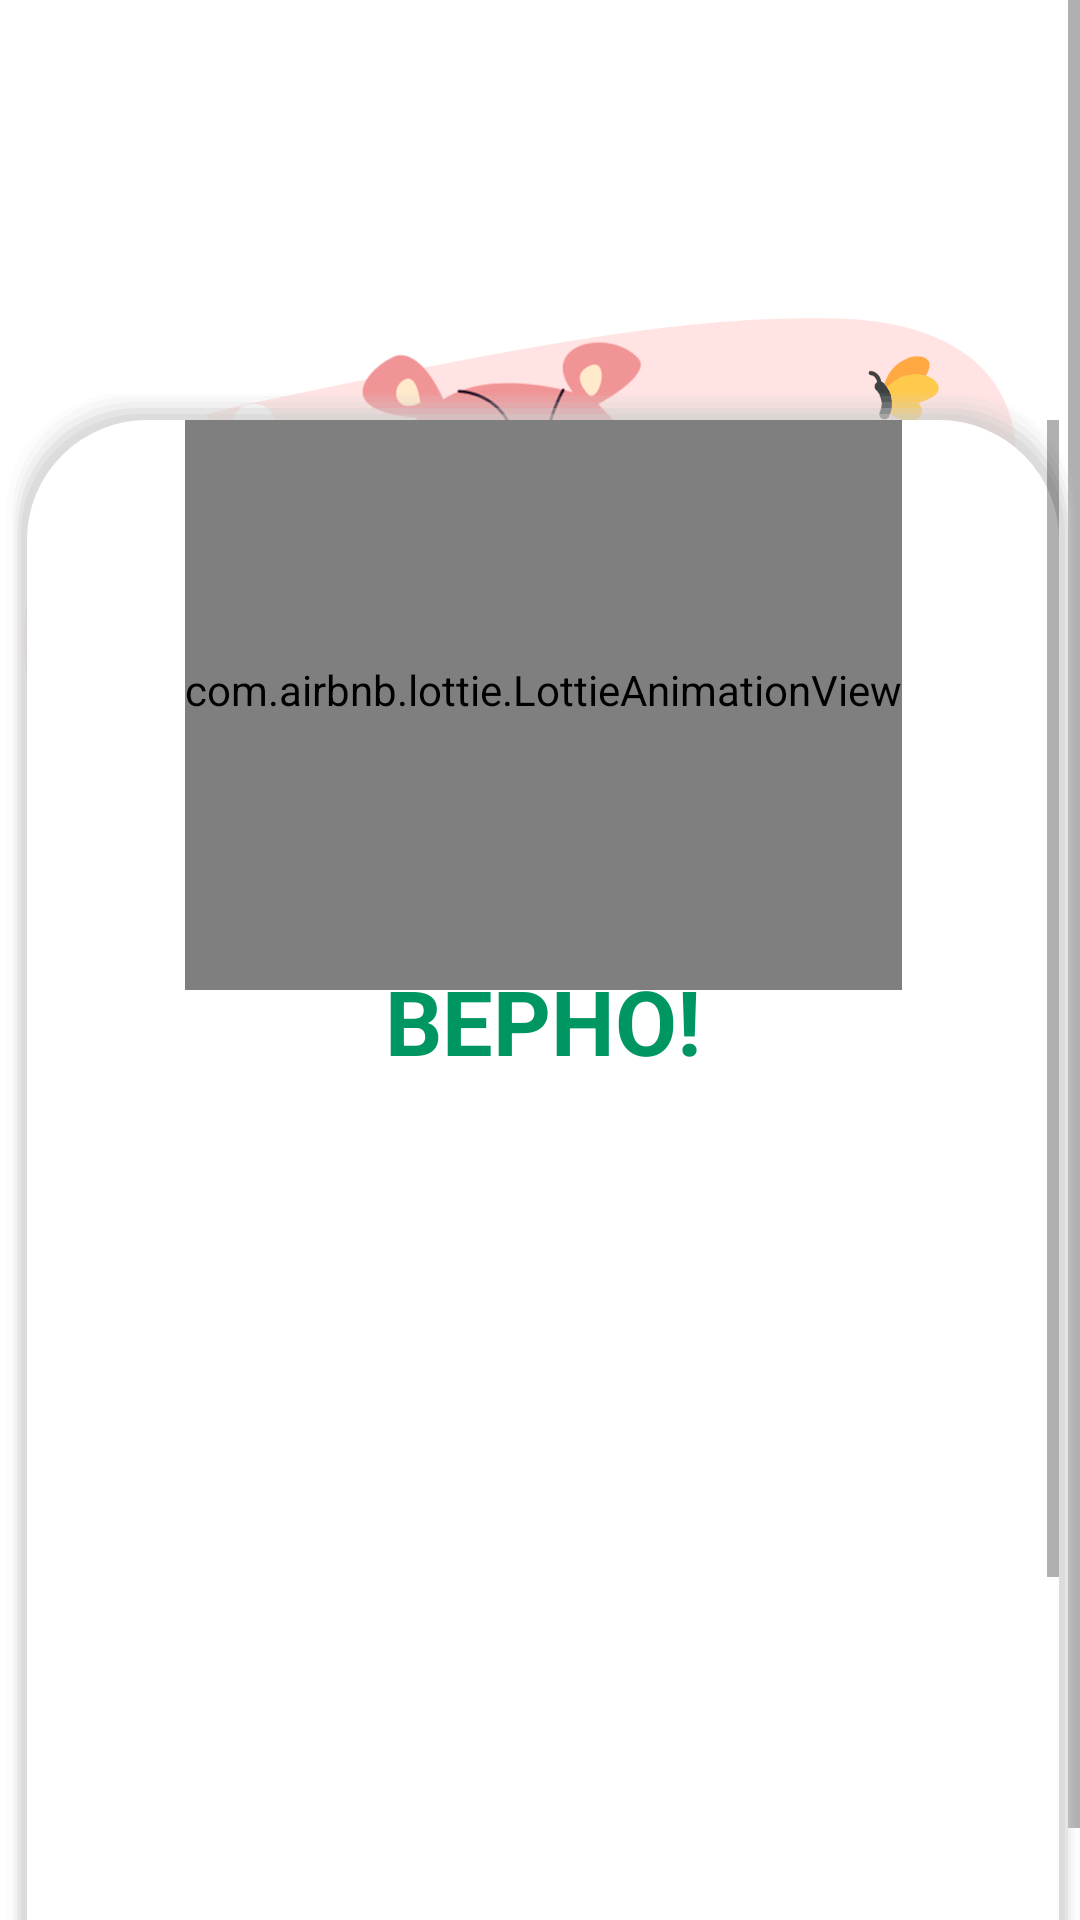

Layout XML and referenced resources for this Android screen:
<!-- AndroidManifest.xml: application theme Theme.AppCompat.DayNight.NoActionBar -->
<!-- res/layout/insert_text.xml -->
<?xml version="1.0" encoding="utf-8"?>
<androidx.constraintlayout.widget.ConstraintLayout xmlns:android="http://schemas.android.com/apk/res/android"
    xmlns:app="http://schemas.android.com/apk/res-auto"
    android:layout_width="match_parent"
    android:layout_height="match_parent"
    android:background="@color/white">

    <ScrollView
        android:layout_width="match_parent"
        android:layout_height="match_parent"
        android:fillViewport="true"
        app:layout_constraintBottom_toBottomOf="parent"
        app:layout_constraintLeft_toLeftOf="parent"
        app:layout_constraintRight_toRightOf="parent"
        app:layout_constraintTop_toTopOf="parent">
        <androidx.constraintlayout.widget.ConstraintLayout
            android:layout_width="match_parent"
            android:layout_height="0dp">

            <TextView
                android:id="@+id/count_ins"
                android:layout_width="wrap_content"
                android:layout_height="wrap_content"
                android:layout_marginTop="32dp"
                android:textColor="@color/blockItem"
                android:textSize="20sp"
                app:layout_constraintEnd_toEndOf="parent"
                app:layout_constraintStart_toStartOf="parent"
                app:layout_constraintTop_toTopOf="parent" />

            <com.google.android.material.imageview.ShapeableImageView
                android:id="@+id/ins_img"
                android:layout_width="0dp"
                android:layout_height="300dp"
                android:layout_marginStart="8dp"
                android:layout_marginTop="32dp"
                android:layout_marginEnd="8dp"
                android:scaleType="centerInside"
                android:src="@drawable/img1"
                app:layout_constraintEnd_toEndOf="parent"
                app:layout_constraintHeight_max="300dp"
                app:layout_constraintStart_toStartOf="parent"
                app:layout_constraintTop_toTopOf="@+id/count_ins"
                app:shapeAppearanceOverlay="@style/roundedImageView"/>


            <TextView
                android:id="@+id/question_ins"
                android:layout_width="0dp"
                android:layout_height="wrap_content"
                android:layout_marginStart="10dp"
                android:layout_marginTop="32dp"
                android:layout_marginEnd="10dp"
                android:text="insert"
                android:textAlignment="center"
                android:textColor="#000000"
                android:textSize="30sp"
                app:layout_constraintEnd_toEndOf="parent"
                app:layout_constraintStart_toStartOf="parent"
                app:layout_constraintTop_toBottomOf="@+id/ins_img" />

            <EditText
                android:id="@+id/et_answer"
                android:layout_width="0dp"
                android:paddingStart="15dp"
                android:paddingEnd="15dp"
                android:paddingTop="10dp"
                android:paddingBottom="10dp"
                android:inputType="textCapWords"
                android:layout_height="wrap_content"
                android:layout_marginStart="32dp"
                android:layout_marginEnd="32dp"
                android:background="@drawable/edtxt_log"
                android:hint="Напиши ответ здесь"
                android:paddingLeft="20dp"
                android:textColor="@color/appName"
                android:textColorHint="@color/appName"
                android:textSize="24sp"
                app:layout_constraintBottom_toBottomOf="parent"
                app:layout_constraintEnd_toEndOf="parent"
                app:layout_constraintStart_toStartOf="parent"
                app:layout_constraintTop_toBottomOf="@+id/question_ins"
                app:layout_constraintVertical_bias="0.13999999" />

            <Button
                android:layout_width="wrap_content"
                android:layout_height="wrap_content"
                android:layout_marginTop="40dp"
                android:layout_marginBottom="70dp"
                android:background="@drawable/button_log"
                android:onClick="ins_ans_Click"
                android:paddingLeft="30dp"
                android:paddingRight="30dp"
                android:text="Ответить"
                android:textColor="@color/white"
                android:textSize="25sp"
                app:layout_constraintBottom_toBottomOf="parent"
                app:layout_constraintEnd_toEndOf="parent"
                app:layout_constraintStart_toStartOf="parent"
                app:layout_constraintTop_toBottomOf="@+id/et_answer"
                app:layout_constraintVertical_bias="0.0" />


        </androidx.constraintlayout.widget.ConstraintLayout>
    </ScrollView>
    <androidx.constraintlayout.widget.ConstraintLayout
        android:id="@+id/layAnswerCheck"
        android:layout_width="match_parent"
        android:layout_height="match_parent"
        android:layout_marginTop="130dp"
        android:background="@drawable/answer_react_wind"
        app:layout_constraintBottom_toBottomOf="parent"
        app:layout_constraintEnd_toEndOf="parent"
        app:layout_constraintStart_toStartOf="parent"
        app:layout_constraintTop_toTopOf="parent"
        app:layout_constraintVertical_bias="1.0">

        <ScrollView
            android:layout_width="match_parent"
            android:layout_height="match_parent"
            android:fillViewport="true"
            app:layout_constraintBottom_toBottomOf="parent"
            app:layout_constraintLeft_toLeftOf="parent"
            app:layout_constraintRight_toRightOf="parent"
            app:layout_constraintTop_toTopOf="parent">

            <androidx.constraintlayout.widget.ConstraintLayout
                android:layout_width="match_parent"
                android:layout_height="wrap_content"
                app:layout_constraintBottom_toBottomOf="parent"
                app:layout_constraintEnd_toEndOf="parent"
                app:layout_constraintStart_toStartOf="parent">

                <androidx.constraintlayout.widget.ConstraintLayout
                    android:id="@+id/lottie_cl"
                    android:layout_width="wrap_content"
                    android:layout_height="wrap_content"
                    app:layout_constraintEnd_toEndOf="parent"
                    app:layout_constraintStart_toStartOf="parent"
                    app:layout_constraintTop_toTopOf="parent">

                    <com.airbnb.lottie.LottieAnimationView
                        android:id="@+id/lottiesuc"
                        android:layout_width="match_parent"
                        android:layout_height="190dp"
                        android:scaleType="centerCrop"
                        app:layout_constraintEnd_toEndOf="parent"
                        app:layout_constraintStart_toStartOf="parent"
                        app:layout_constraintTop_toTopOf="parent"
                        app:lottie_rawRes="@raw/successans" />

                    <com.airbnb.lottie.LottieAnimationView
                        android:id="@+id/lottiefail"
                        android:layout_width="match_parent"
                        android:layout_height="180dp"
                        android:scaleType="centerInside"
                        app:layout_constraintEnd_toEndOf="parent"
                        app:layout_constraintStart_toStartOf="parent"
                        app:layout_constraintTop_toTopOf="parent"
                        app:lottie_rawRes="@raw/failedans" />
                </androidx.constraintlayout.widget.ConstraintLayout>

                <TextView
                    android:id="@+id/titleAnsCheck"
                    android:layout_width="wrap_content"
                    android:layout_height="wrap_content"
                    android:layout_marginTop="180dp"
                    android:text="Верно!"
                    android:textAllCaps="true"
                    android:textColor="@color/buttons"
                    android:textSize="30sp"
                    android:textStyle="bold"
                    app:layout_constraintEnd_toEndOf="parent"
                    app:layout_constraintStart_toStartOf="parent"
                    app:layout_constraintTop_toTopOf="@+id/lottie_cl" />

                <com.google.android.material.imageview.ShapeableImageView
                    android:id="@+id/factImage"
                    android:layout_width="300dp"
                    android:layout_height="200dp"
                    android:layout_marginTop="20dp"
                    android:scaleType="centerInside"
                    app:layout_constraintEnd_toEndOf="parent"
                    app:layout_constraintStart_toStartOf="parent"
                    app:layout_constraintTop_toBottomOf="@+id/titleAnsCheck"
                    app:shapeAppearanceOverlay="@style/roundedImageView" />

                <TextView
                    android:id="@+id/factText"
                    android:layout_width="0dp"
                    android:layout_height="wrap_content"
                    android:layout_margin="20dp"
                    android:textAlignment="center"
                    android:textColor="@color/black"
                    android:textSize="20sp"
                    app:layout_constraintBottom_toBottomOf="parent"
                    app:layout_constraintEnd_toEndOf="parent"
                    app:layout_constraintStart_toStartOf="parent"
                    app:layout_constraintTop_toBottomOf="@+id/factImage"
                    app:layout_constraintVertical_bias="0.16000003" />

                <Button
                    android:layout_width="wrap_content"
                    android:layout_height="wrap_content"
                    android:layout_marginTop="24dp"
                    android:layout_marginBottom="32dp"
                    android:background="@drawable/shadowbutton"
                    android:onClick="NextQuestion"
                    android:paddingTop="20dp"
                    android:paddingBottom="30dp"
                    android:paddingLeft="50dp"
                    android:paddingRight="65dp"
                    android:text="Дальше"
                    android:textColor="@color/black"
                    android:textSize="24sp"
                    app:layout_constraintBottom_toBottomOf="parent"
                    app:layout_constraintEnd_toEndOf="parent"
                    app:layout_constraintHorizontal_bias="0.54"
                    app:layout_constraintStart_toStartOf="parent"
                    app:layout_constraintTop_toBottomOf="@+id/factText" />
            </androidx.constraintlayout.widget.ConstraintLayout>
        </ScrollView>
    </androidx.constraintlayout.widget.ConstraintLayout>
        </androidx.constraintlayout.widget.ConstraintLayout>
<!-- resources referenced by this layout -->
<resources>
  <color name="appName">#6a856b</color>
  <color name="black">#FF000000</color>
  <color name="blockItem">#C39858</color>
  <color name="buttons">#009662</color>
  <color name="white">#FFFFFFFF</color>
  <!-- drawable answer_react_wind: vector/xml drawable (drawable, 2332 chars, omitted) -->
  <!-- drawable button_log (drawable) -->
  <?xml version="1.0" encoding="utf-8"?>
  <shape xmlns:android="http://schemas.android.com/apk/res/android">
  <corners android:radius="40dp"/>
      <solid android:color="@color/appName"/>
  </shape>
  <!-- drawable edtxt_log (drawable) -->
  <?xml version="1.0" encoding="utf-8"?>
  <shape xmlns:android="http://schemas.android.com/apk/res/android">
  <corners android:radius="40dp"/>
  <stroke android:width="2dp"
      android:color="@color/appName"/>
  </shape>
  <!-- drawable img1: png bitmap (drawable, 278328 bytes) -->
  <!-- drawable shadowbutton: vector/xml drawable (drawable, 2190 chars, omitted) -->
  <style name="roundedImageView" parent="">
          <item name="cornerFamily">rounded</item>
          <item name="cornerSize">40dp</item>
      </style>
</resources>
